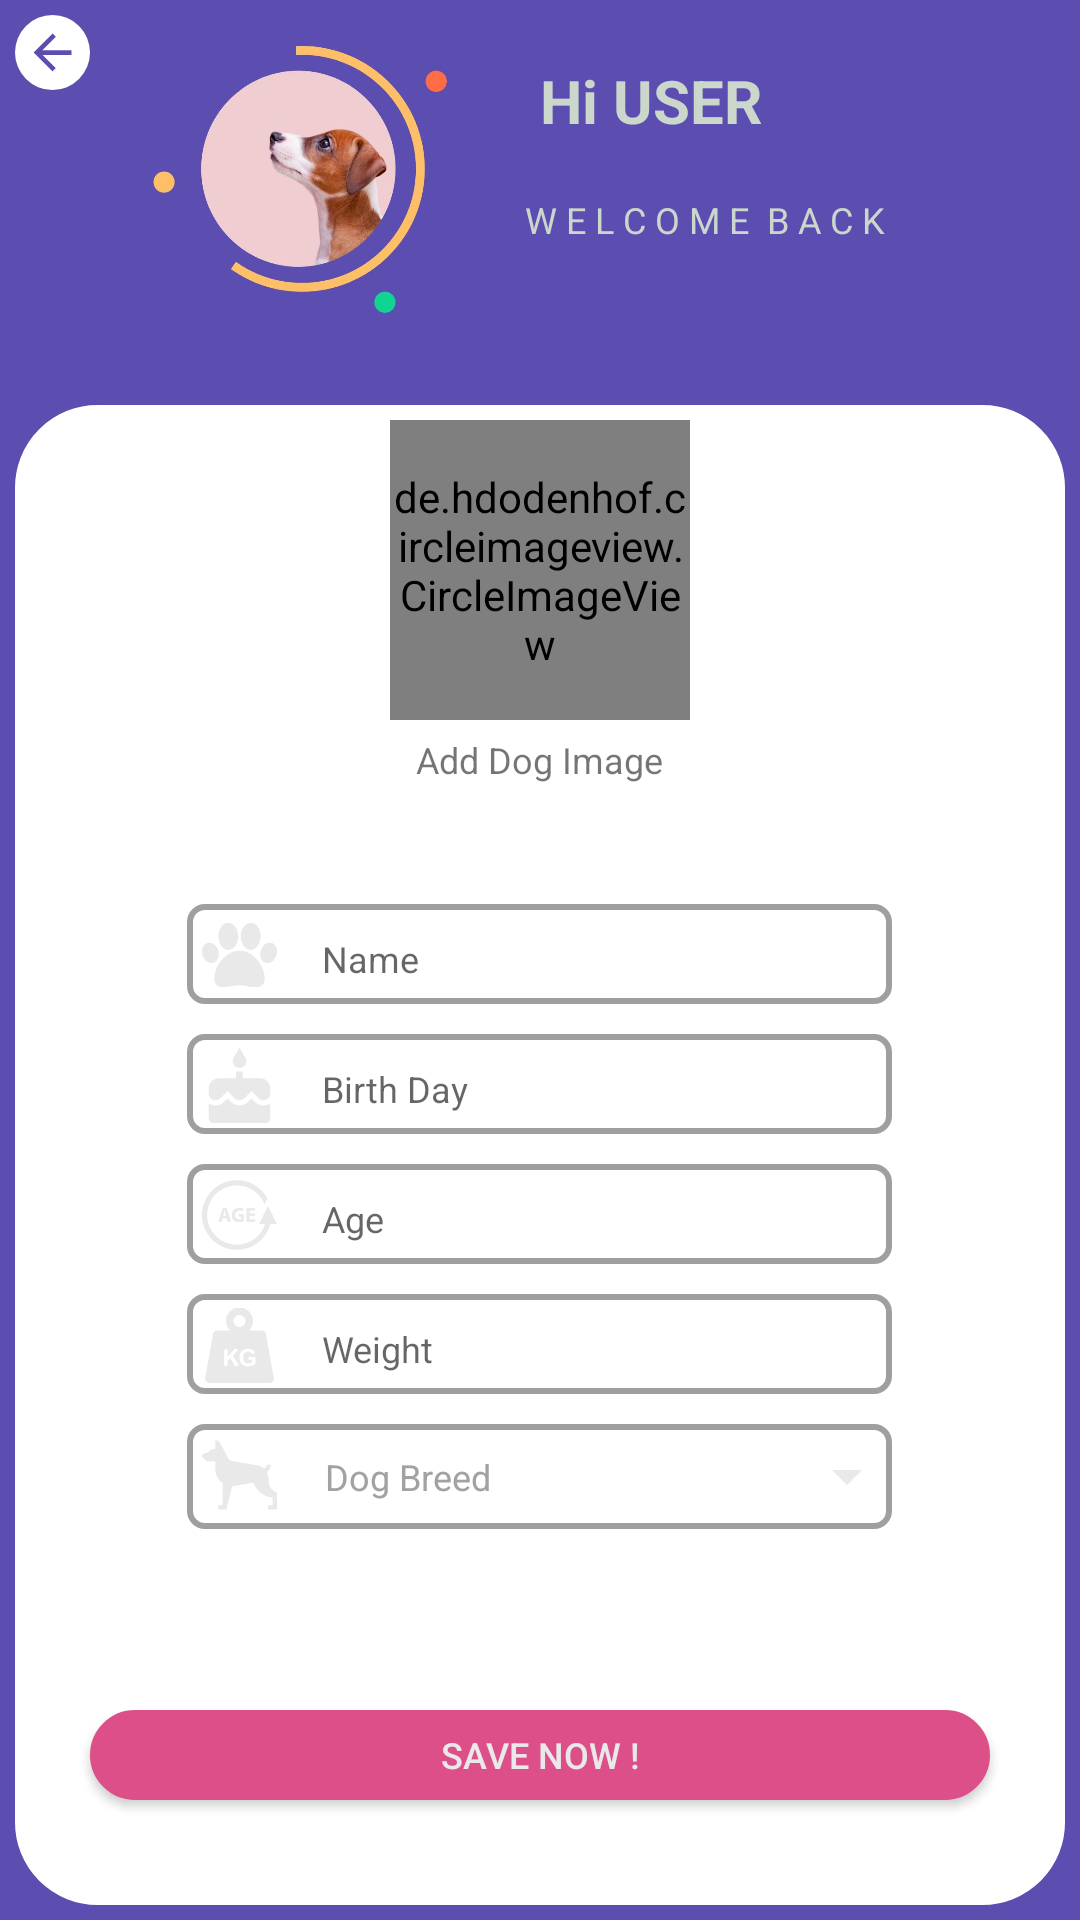

Produce the Android XML layout that renders to this screen, including the resource entries it uses.
<!-- AndroidManifest.xml: application theme AppTheme -->
<!-- res/layout/activity_add_pet.xml -->
<?xml version="1.0" encoding="utf-8"?>
<RelativeLayout xmlns:android="http://schemas.android.com/apk/res/android"
    xmlns:app="http://schemas.android.com/apk/res-auto"
    xmlns:tools="http://schemas.android.com/tools"
    android:layout_width="match_parent"
    android:layout_height="match_parent"
    tools:context=".AddPetActivity">

    <RelativeLayout
        android:layout_width="match_parent"
        android:layout_height="match_parent"
        android:background="#5C4DB1">

        <RelativeLayout
            android:id="@+id/back_btn"
            android:layout_width="wrap_content"
            android:layout_height="wrap_content"
            android:background="@drawable/white_box_round"
            android:layout_marginTop="5dp"
            android:layout_marginLeft="5dp"
            android:gravity="center"
            android:layout_gravity="center">

            <ImageView
                android:layout_width="25dp"
                android:layout_height="25dp"
                android:paddingLeft="3dp"
                android:paddingRight="3dp"
                android:paddingTop="3dp"
                android:paddingBottom="3dp"
                android:src="@drawable/ic_back"/>
        </RelativeLayout>

        <LinearLayout
            android:id="@+id/header"
            android:layout_width="match_parent"
            android:layout_height="wrap_content"
            android:layout_marginLeft="50dp"
            android:orientation="horizontal">

            <ImageView
                android:layout_width="100dp"
                android:layout_height="100dp"
                android:src="@drawable/splashicon"
                android:layout_below="@+id/app_details"
                android:layout_centerHorizontal="true"
                android:layout_marginTop="10dp"/>

            <TextView
                android:layout_width="wrap_content"
                android:layout_height="wrap_content"
                android:id="@+id/first_name"
                android:text="Hi USER"
                android:textStyle="bold"
                android:textSize="20sp"
                android:textColor="#cad7ca"
                android:layout_marginTop="20dp"
                android:layout_marginLeft="30dp"/>


        </LinearLayout>

        <TextView
            android:layout_width="wrap_content"
            android:layout_height="wrap_content"
            android:text="W E L C O M E  B A C K"
            android:textSize="12sp"
            android:textColor="#cad7ca"
            android:layout_marginTop="65dp"
            android:layout_marginLeft="175dp"/>


        <RelativeLayout
            android:id="@+id/content"
            android:layout_width="match_parent"
            android:layout_height="match_parent"
            android:layout_marginTop="130dp"
            android:background="@drawable/white_box">

            <de.hdodenhof.circleimageview.CircleImageView
                xmlns:app="http://schemas.android.com/apk/res-auto"
                android:id="@+id/dog_image"
                android:layout_width="100dp"
                android:layout_height="100dp"
                android:background="@drawable/dog_image_icon"
                android:layout_marginTop="10dp"
                app:civ_border_width="2dp"
                android:layout_centerHorizontal="true"/>

            <TextView
                android:layout_width="wrap_content"
                android:layout_height="wrap_content"
                android:text="Add Dog Image"
                android:layout_centerHorizontal="true"
                android:layout_below="@id/dog_image"
                android:layout_marginTop="5dp"
                android:textSize="12sp"
                android:id="@+id/image_text"/>

            <LinearLayout
                android:layout_width="wrap_content"
                android:layout_height="wrap_content"
                android:layout_centerHorizontal="true"
                android:layout_below="@+id/image_text"
                android:layout_marginTop="40dp"
                android:orientation="horizontal"
                android:background="@drawable/textview_box"
                android:id="@+id/dog_name_box">

                <ImageView
                    android:layout_width="30dp"
                    android:layout_height="30dp"
                    android:paddingTop="4dp"
                    android:paddingLeft="5dp"
                    android:src="@drawable/dog_hand_icon"/>

                <EditText
                    android:id="@+id/pet_name_txt"
                    android:layout_marginLeft="5dp"
                    android:layout_width="200dp"
                    android:hint="Name"
                    android:textSize="12sp"
                    android:paddingLeft="10dp"
                    android:backgroundTint="#ffffff"
                    android:layout_height="wrap_content"/>

            </LinearLayout>




            <LinearLayout
                android:layout_width="wrap_content"
                android:layout_height="wrap_content"
                android:layout_centerHorizontal="true"
                android:layout_below="@+id/dog_name_box"
                android:layout_marginTop="10dp"
                android:orientation="horizontal"
                android:background="@drawable/textview_box"
                android:id="@+id/birthday_box">

                <ImageView
                    android:layout_width="30dp"
                    android:layout_height="30dp"
                    android:paddingTop="4dp"
                    android:paddingLeft="5dp"
                    android:src="@drawable/cake_icon"/>

                <EditText
                    android:id="@+id/pet_birth_date_txt"
                    android:layout_marginLeft="5dp"
                    android:layout_width="200dp"
                    android:hint="Birth Day"
                    android:textSize="12sp"
                    android:paddingLeft="10dp"
                    android:backgroundTint="#ffffff"
                    android:layout_height="wrap_content"
                    android:clickable="false"
                    android:cursorVisible="false"
                    android:focusable="false"
                    android:focusableInTouchMode="false" />

            </LinearLayout>



            <LinearLayout
                android:layout_width="wrap_content"
                android:layout_height="wrap_content"
                android:layout_centerHorizontal="true"
                android:layout_below="@+id/birthday_box"
                android:layout_marginTop="10dp"
                android:orientation="horizontal"
                android:background="@drawable/textview_box"
                android:id="@+id/age_box">

                <ImageView
                    android:layout_width="30dp"
                    android:layout_height="30dp"
                    android:paddingTop="4dp"
                    android:paddingLeft="5dp"
                    android:src="@drawable/age_icon"/>

                <EditText
                    android:id="@+id/pet_age_txt"
                    android:layout_marginLeft="5dp"
                    android:layout_width="200dp"
                    android:hint="Age"
                    android:textSize="12sp"
                    android:paddingLeft="10dp"
                    android:backgroundTint="#ffffff"
                    android:layout_height="wrap_content"
                    android:inputType="number"
                    android:maxLength="2" />

            </LinearLayout>




            <LinearLayout
                android:layout_width="wrap_content"
                android:layout_height="wrap_content"
                android:layout_centerHorizontal="true"
                android:layout_below="@+id/age_box"
                android:layout_marginTop="10dp"
                android:orientation="horizontal"
                android:background="@drawable/textview_box"
                android:id="@+id/weight_box">

                <ImageView
                    android:layout_width="30dp"
                    android:layout_height="30dp"
                    android:paddingTop="4dp"
                    android:paddingLeft="5dp"
                    android:src="@drawable/weight_icon"/>

                <EditText
                    android:id="@+id/pet_weight_txt"
                    android:layout_marginLeft="5dp"
                    android:layout_width="200dp"
                    android:hint="Weight"
                    android:textSize="12sp"
                    android:paddingLeft="10dp"
                    android:backgroundTint="#ffffff"
                    android:layout_height="wrap_content"
                    android:inputType="number"
                    android:maxLength="2"/>

            </LinearLayout>


            <LinearLayout
                android:layout_width="wrap_content"
                android:layout_height="wrap_content"
                android:layout_centerHorizontal="true"
                android:layout_below="@+id/weight_box"
                android:layout_marginTop="10dp"
                android:orientation="horizontal"
                android:background="@drawable/textview_box"
                android:id="@+id/breed_box">

                <ImageView
                    android:layout_width="30dp"
                    android:layout_height="30dp"
                    android:paddingTop="4dp"
                    android:paddingLeft="5dp"
                    android:src="@drawable/breed_icon"/>

                <Spinner
                    android:theme="@style/mySpinnerItemStyle"
                    android:id="@+id/pet_breed_spinner"
                    android:layout_width="175dp"
                    android:paddingLeft="10dp"
                    android:backgroundTint="#ffffff"
                    android:layout_height="35dp"
                    android:layout_gravity="center"
                    android:gravity="center"
                    android:background="@android:color/transparent"
                    android:spinnerMode="dropdown"
                    android:entries="@array/spinnerItems"/>

                <ImageView
                    android:layout_width="30dp"
                    android:layout_height="wrap_content"
                    android:layout_gravity="center"
                    android:layout_weight="1"
                    android:src="@drawable/arrow_drop_down_black" />

            </LinearLayout>


        </RelativeLayout>








        <Button
            android:id="@+id/pet_save_btn"
            android:layout_width="300dp"
            android:layout_height="30dp"
            android:layout_centerHorizontal="true"
            android:layout_marginTop="570dp"
            android:textSize="12sp"
            android:background="@drawable/box_green"
            android:text="Save Now !"
            android:textColor="#eae9e9"/>


    </RelativeLayout>

</RelativeLayout>
<!-- resources referenced by this layout -->
<resources>
  <string-array name="spinnerItems">
          <item>Dog Breed</item>
          <item>Crime 01</item>
          <item>Crime 02</item>
          <item>Crime 03</item>
          <item>Crime 05</item>
      </string-array>
  <!-- drawable age_icon: png bitmap (drawable-v24, 11390 bytes) -->
  <!-- drawable arrow_drop_down_black (drawable) -->
  <vector xmlns:android="http://schemas.android.com/apk/res/android"
          android:width="24dp"
          android:height="24dp"
          android:viewportWidth="24.0"
          android:viewportHeight="24.0">
      <path
          android:fillColor="#eae9e9"
          android:pathData="M7,10l5,5 5,-5z"/>
  </vector>
  <!-- drawable box_green (drawable) -->
  <?xml version="1.0" encoding="utf-8"?>
  <shape xmlns:android="http://schemas.android.com/apk/res/android">
  
  
      <corners android:radius="40dp" />
      <solid android:color="#DC4F89"/>
      <stroke
          android:width="2dp"
          android:color="#DC4F89"
          android:padding="15dp"
          />
  
  </shape>
  <!-- drawable breed_icon: png bitmap (drawable-v24, 5502 bytes) -->
  <!-- drawable cake_icon: png bitmap (drawable-v24, 5791 bytes) -->
  <!-- drawable dog_hand_icon: png bitmap (drawable-v24, 8957 bytes) -->
  <!-- drawable dog_image_icon: png bitmap (drawable-v24, 12422 bytes) -->
  <!-- drawable ic_back (drawable) -->
  <vector android:height="24dp" android:tint="#5C4DB1"
      android:viewportHeight="24.0" android:viewportWidth="24.0"
      android:width="24dp" xmlns:android="http://schemas.android.com/apk/res/android">
      <path android:fillColor="#FF000000" android:pathData="M20,11H7.83l5.59,-5.59L12,4l-8,8 8,8 1.41,-1.41L7.83,13H20v-2z"/>
  </vector>
  <!-- drawable splashicon: jpg bitmap (drawable-v24, 35832 bytes) -->
  <!-- drawable textview_box (drawable-v24) -->
  <?xml version="1.0" encoding="utf-8"?>
  <shape xmlns:android="http://schemas.android.com/apk/res/android">
  
  
      <corners android:radius="5dp" />
      <solid android:color="#ffffff"/>
      <stroke
          android:width="2dp"
          android:color="#9F9F9F"
          android:padding="15dp"
          />
  
  </shape>
  <!-- drawable weight_icon: png bitmap (drawable-v24, 8248 bytes) -->
  <!-- drawable white_box (drawable-v24) -->
  <?xml version="1.0" encoding="utf-8"?>
  <shape xmlns:android="http://schemas.android.com/apk/res/android">
  
  
      <corners android:radius="30dp" />
      <solid android:color="#ffffff"/>
      <stroke
          android:width="5dp"
          android:color="#5C4DB1"
          android:padding="15dp"
          />
  
  </shape>
  <!-- drawable white_box_round (drawable-v24) -->
  <?xml version="1.0" encoding="utf-8"?>
  <shape xmlns:android="http://schemas.android.com/apk/res/android">
  
  
      <corners android:radius="50dp" />
      <solid android:color="#ffffff"/>
      <stroke
          android:padding="15dp"
          />
  
  </shape>
  <style name="mySpinnerItemStyle" parent="@android:style/Widget.Holo.DropDownItem.Spinner">
          <item name="android:textColor">@color/my_spinner_text_color</item>
          <item name="android:textSize">12sp</item>
      </style>
  <style name="AppTheme" parent="Theme.AppCompat.Light.NoActionBar">
          
          <item name="colorPrimary">@color/colorPrimary</item>
          <item name="colorPrimaryDark">@color/colorPrimaryDark</item>
          <item name="colorAccent">@color/colorAccent</item>
          <item name="spinnerDropDownItemStyle">@style/mySpinnerItemStyle</item>
      </style>
  <color name="my_spinner_text_color">#A2A2A2</color>
  <color name="colorPrimary">#008577</color>
  <color name="colorPrimaryDark">#00574B</color>
  <color name="colorAccent">#D81B60</color>
</resources>
